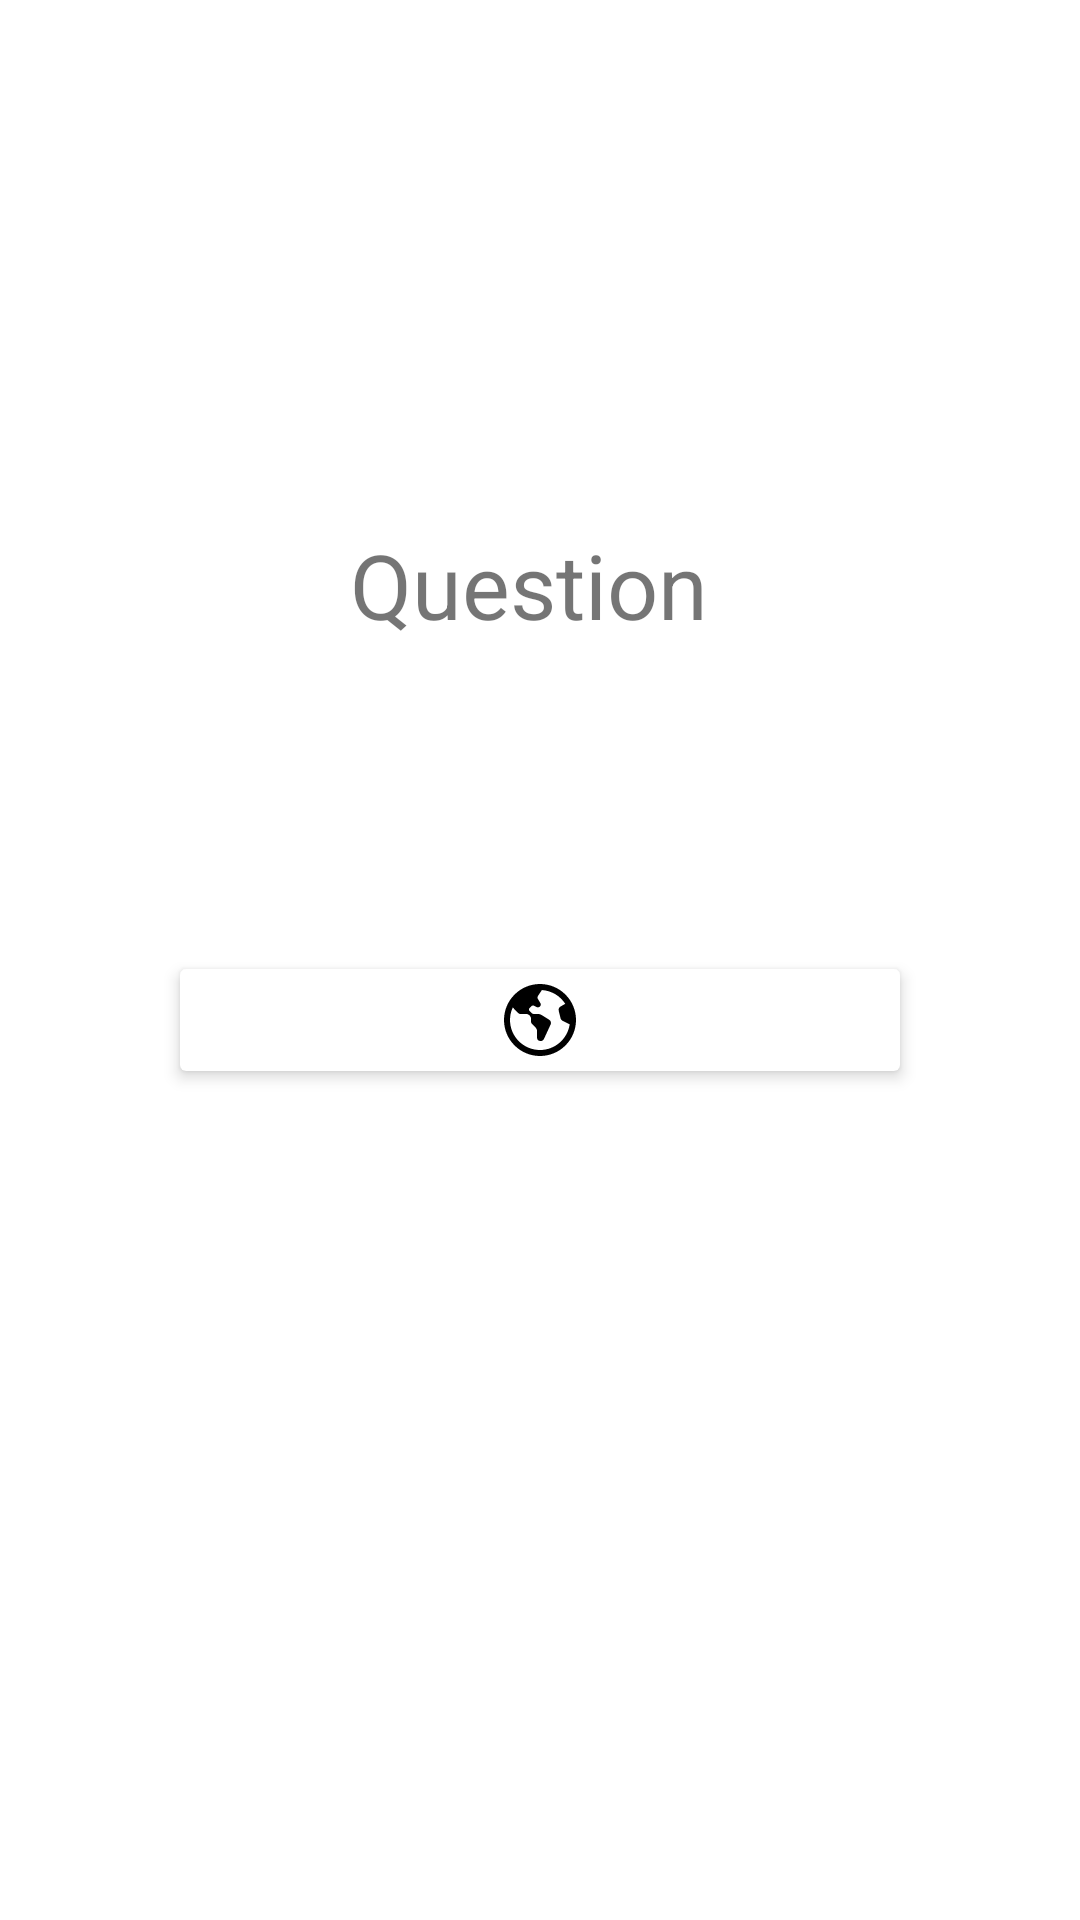

The Android layout XML behind this screen, and the referenced resources:
<!-- AndroidManifest.xml: application theme Theme.GeoFlag -->
<!-- res/layout/fragment_flag_question.xml -->
<?xml version="1.0" encoding="utf-8"?>
<LinearLayout xmlns:android="http://schemas.android.com/apk/res/android"
    xmlns:app="http://schemas.android.com/apk/res-auto"
    android:orientation="vertical"
    android:gravity="center"
    android:layout_width="match_parent"
    android:layout_height="wrap_content">

    <LinearLayout
        android:layout_width="wrap_content"
        android:layout_height="wrap_content"
        android:orientation="horizontal"
        >

        <TextView
            android:layout_width="wrap_content"
            android:layout_height="wrap_content"
            android:text="@string/question"
            android:textSize="30sp"
            />

        <TextView
            android:id="@+id/question"
            android:layout_width="wrap_content"
            android:layout_height="wrap_content"
            android:textSize="30sp"
            android:textStyle="bold"
            />

    </LinearLayout>

    <LinearLayout
        android:layout_width="match_parent"
        android:layout_height="250dp"
        android:orientation="vertical"
        android:gravity="center"
        >

        <androidx.cardview.widget.CardView
            android:layout_width="240dp"
            android:layout_height="wrap_content"
            app:cardElevation="3dp"
            android:layout_margin="40dp"
            app:contentPadding="5dp"
            >
            <ImageView
                android:id="@+id/flag"
                android:layout_gravity="center"
                android:contentDescription="@string/the_question_flag"
                android:layout_width="match_parent"
                android:layout_height="wrap_content"
                android:src="@drawable/ic_earth_black_24dp"
                />

        </androidx.cardview.widget.CardView>

    </LinearLayout>

    <LinearLayout
        android:layout_width="match_parent"
        android:layout_height="wrap_content"
        android:orientation="vertical"
        android:gravity="center"
        android:id="@+id/answers"
    >

    </LinearLayout>

</LinearLayout>
<!-- resources referenced by this layout -->
<resources>
  <!-- drawable ic_earth_black_24dp (drawable) -->
  <vector android:height="24dp" android:viewportHeight="24"
      android:viewportWidth="24" android:width="24dp" xmlns:android="http://schemas.android.com/apk/res/android">
      <path android:fillColor="#FF000000" android:pathData="m12,0C5.383,0 0,5.383 0,12s5.383,12 12,12 12,-5.383 12,-12S18.617,0 12,0ZM12,22c-5.514,0 -10,-4.486 -10,-10 0,-1.494 0.33,-2.912 0.92,-4.187l1.666,1.751c0.265,0.278 0.632,0.436 1.016,0.436h1.949c0.288,0 0.564,0.114 0.768,0.318l0.373,0.373c0.198,0.198 0.309,0.466 0.309,0.745v0.963c0,0.385 0.153,0.753 0.425,1.025l1.19,1.19c0.247,0.247 0.386,0.582 0.386,0.931v2.365c0,0.602 0.488,1.09 1.09,1.09h0.213c0.425,0 0.811,-0.247 0.989,-0.633l2.241,-4.856c0.267,-0.578 0.062,-1.263 -0.477,-1.601l-2.562,-1.601c-0.323,-0.202 -0.696,-0.309 -1.077,-0.309h-1.431c-0.311,0 -0.61,-0.124 -0.83,-0.344l-0.592,-0.592c-0.312,-0.312 -0.312,-0.817 0,-1.128l0.529,-0.529c0.243,-0.243 0.614,-0.303 0.921,-0.149l0.88,0.44c0.361,0.181 0.798,0.11 1.084,-0.176l0.003,-0.003c0.305,-0.305 0.363,-0.778 0.141,-1.147l-0.837,-1.396c-0.175,-0.292 -0.171,-0.654 0.014,-0.94 0.296,-0.457 0.78,-1.202 1.316,-2.016 3.272,0.2 6.125,1.98 7.801,4.586l-1.59,0.917c-0.49,0.282 -0.733,0.855 -0.595,1.403l0.627,2.507c0.09,0.36 0.333,0.662 0.665,0.827l2.373,1.178c-0.699,4.835 -4.871,8.562 -9.896,8.562Z"/>
  </vector>
  <string name="question">"Question "</string>
  <string name="the_question_flag">The Question Flag</string>
  <style name="Theme.GeoFlag" parent="Theme.MaterialComponents.DayNight.DarkActionBar">
          
          <item name="colorPrimary">@color/purple_500</item>
          <item name="colorPrimaryVariant">@color/purple_700</item>
          <item name="colorOnPrimary">@color/white</item>
          
          <item name="colorSecondary">@color/teal_200</item>
          <item name="colorSecondaryVariant">@color/teal_700</item>
          <item name="colorOnSecondary">@color/black</item>
          
          <item name="android:statusBarColor">?attr/colorPrimaryVariant</item>
          
      </style>
  <color name="white">#FFFFFFFF</color>
  <color name="teal_700">#FF018786</color>
  <color name="black">#FF000000</color>
  <!-- not gathered from this repository: default colours our renderer supplied (Android Studio template values) -->
  <color name="purple_500">#FF6200EE</color>
  <color name="purple_700">#FF3700B3</color>
  <color name="teal_200">#FF03DAC5</color>
</resources>
